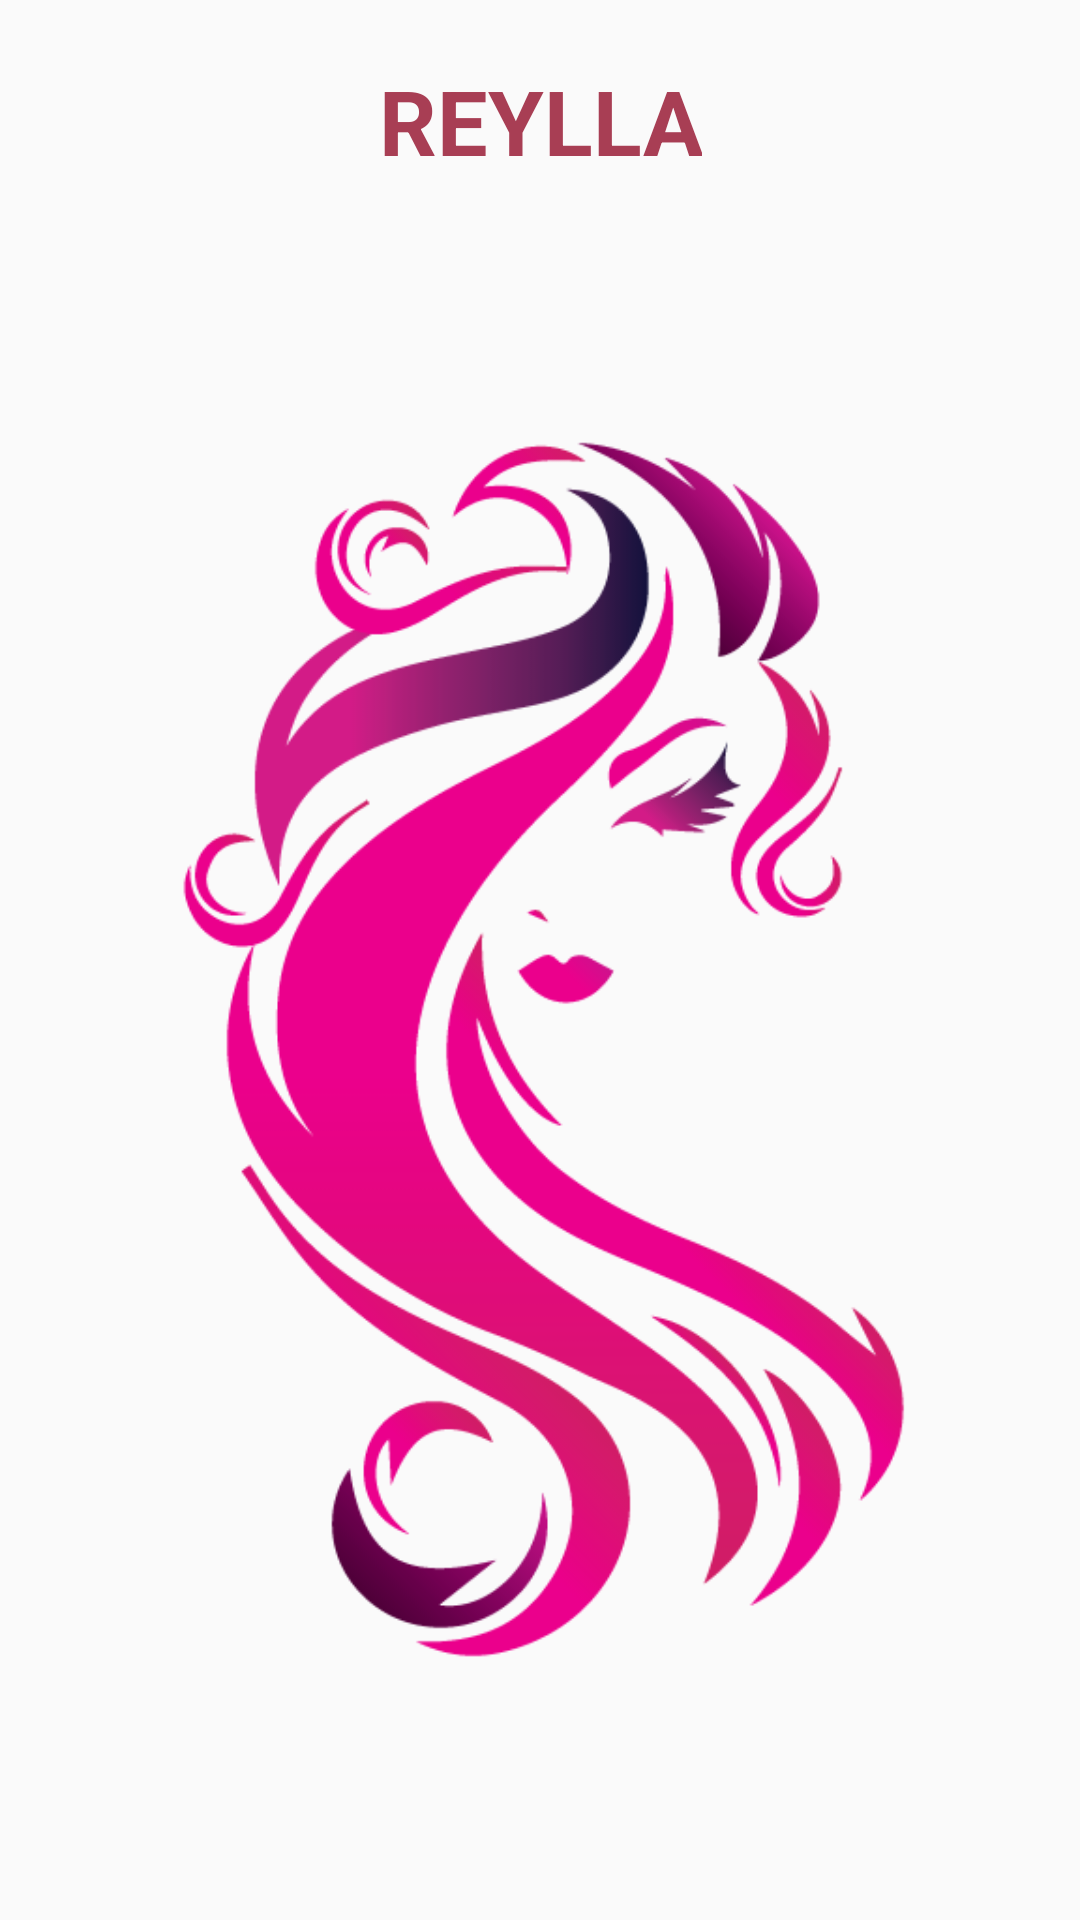

Write the Android layout XML for this screen, with the resource values it uses.
<!-- AndroidManifest.xml: activity theme AppTheme.NoActionBar -->
<!-- res/layout/activity_splash.xml -->
<?xml version="1.0" encoding="utf-8"?>
<LinearLayout xmlns:android="http://schemas.android.com/apk/res/android"
    xmlns:tools="http://schemas.android.com/tools"
    android:layout_width="match_parent"
    android:layout_height="match_parent"
    android:orientation="vertical"
    android:gravity="center"
    tools:context=".activities.SplashActivity">

    <TextView
        android:id="@+id/tv_app_name"
        android:layout_width="wrap_content"
        android:layout_height="wrap_content"
        android:gravity="center"
        android:layout_marginTop="20dp"
        android:text="@string/app_name"
        android:textColor="#a83e54"
        android:textSize="30sp"
        android:textStyle="bold" />


    <androidx.appcompat.widget.AppCompatImageView
        android:layout_width="wrap_content"
        android:layout_height="wrap_content"
        android:layout_margin="50dp"
        android:src="@drawable/splash_img"/>


</LinearLayout>
<!-- resources referenced by this layout -->
<resources>
  <!-- drawable splash_img: png bitmap (drawable, 48541 bytes) -->
  <string name="app_name">REYLLA</string>
  <style name="AppTheme.NoActionBar">
          <item name="windowActionBar">false</item>
          <item name="windowNoTitle">true</item>
      </style>
</resources>
